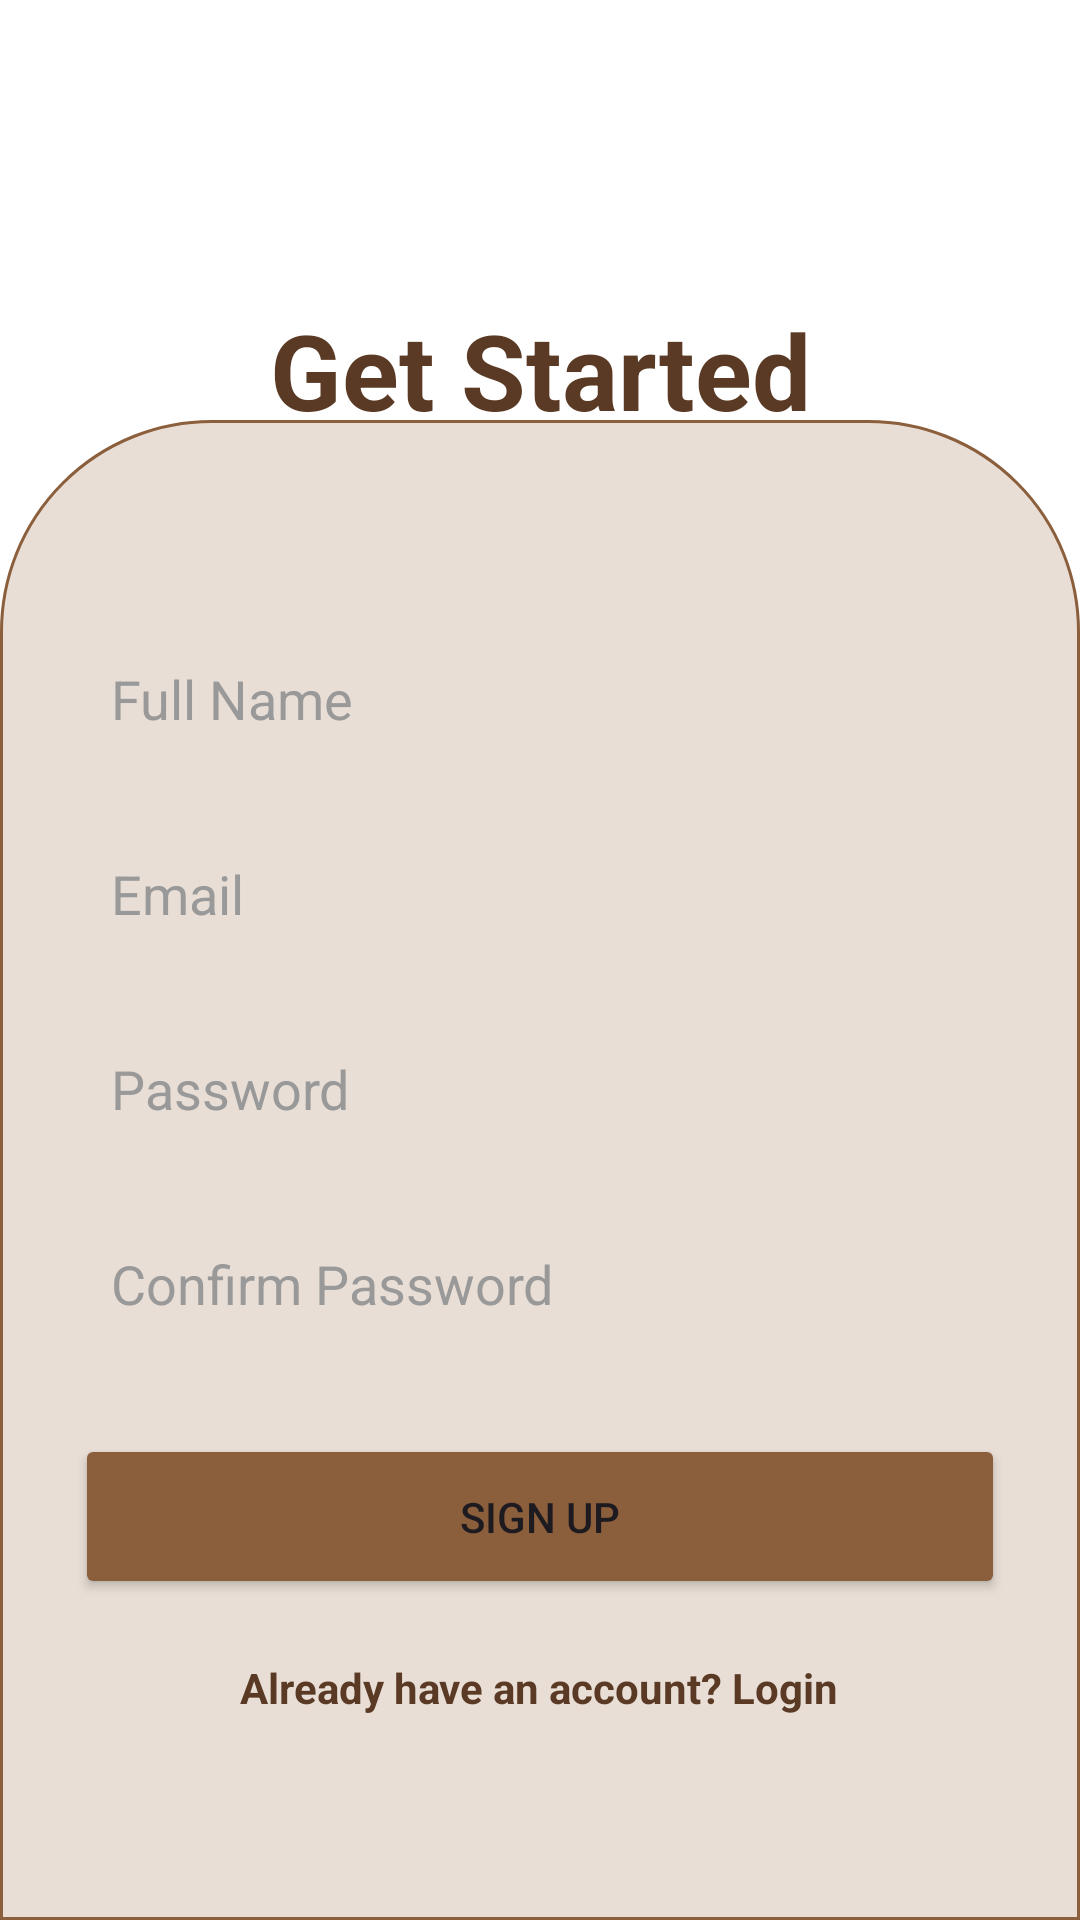

Layout XML and referenced resources for this Android screen:
<!-- AndroidManifest.xml: application theme Theme.Clothing -->
<!-- res/layout/activity_signup.xml -->
<?xml version="1.0" encoding="utf-8"?>
<androidx.constraintlayout.widget.ConstraintLayout
    xmlns:android="http://schemas.android.com/apk/res/android"
    xmlns:app="http://schemas.android.com/apk/res-auto"
    android:id="@+id/main"
    android:layout_width="match_parent"
    android:layout_height="match_parent"
    android:background="@color/white">

    <androidx.appcompat.widget.Toolbar
        android:id="@+id/toolbar"
        android:layout_width="match_parent"
        android:layout_height="60dp"
        app:navigationIcon="@drawable/ic_back_arrow"
        app:layout_constraintTop_toTopOf="parent"/>

    
    <TextView
        android:id="@+id/title"
        android:layout_width="wrap_content"
        android:layout_height="wrap_content"
        android:text="Get Started"
        android:textColor="@color/dark_brown"
        android:textSize="35sp"
        android:textStyle="bold"
        android:gravity="center"
        app:layout_constraintTop_toBottomOf="@id/toolbar"
        app:layout_constraintStart_toStartOf="parent"
        app:layout_constraintEnd_toEndOf="parent"
        android:layout_marginTop="40dp"/>

    
    <LinearLayout
        android:layout_width="match_parent"
        android:layout_height="500dp"
        android:background="@drawable/rounded_top"
        android:orientation="vertical"
        android:padding="25dp"
        android:gravity="center"
        app:layout_constraintBottom_toBottomOf="parent">

        
        <EditText
            android:id="@+id/fullname"
            android:layout_width="match_parent"
            android:layout_height="50dp"
            android:hint="Full Name"
            android:textColor="@color/dark_brown"
            android:textColorHint="#999999"
            android:backgroundTint="@color/light_brown"
            android:padding="12dp"/>

        
        <EditText
            android:id="@+id/email"
            android:layout_width="match_parent"
            android:layout_height="50dp"
            android:layout_marginTop="15dp"
            android:hint="Email"
            android:textColor="@color/dark_brown"
            android:textColorHint="#999999"
            android:backgroundTint="@color/light_brown"
            android:padding="12dp"/>

        
        <EditText
            android:id="@+id/password"
            android:layout_width="match_parent"
            android:layout_height="50dp"
            android:layout_marginTop="15dp"
            android:hint="Password"
            android:textColor="@color/dark_brown"
            android:textColorHint="#999999"
            android:inputType="textPassword"
            android:backgroundTint="@color/light_brown"
            android:padding="12dp"/>

        
        <EditText
            android:id="@+id/confirmPassword"
            android:layout_width="match_parent"
            android:layout_height="50dp"
            android:layout_marginTop="15dp"
            android:hint="Confirm Password"
            android:textColor="@color/dark_brown"
            android:textColorHint="#999999"
            android:inputType="textPassword"
            android:backgroundTint="@color/light_brown"
            android:padding="12dp"/>

        
        <Button
            android:id="@+id/signupBtn"
            android:layout_width="match_parent"
            android:layout_height="55dp"
            android:layout_marginTop="25dp"
            android:text="SIGN UP"
            android:backgroundTint="@color/brown"/>

        
        <TextView
            android:id="@+id/loginText"
            android:layout_width="wrap_content"
            android:layout_height="wrap_content"
            android:text="Already have an account? Login"
            android:textColor="@color/dark_brown"
            android:layout_marginTop="20dp"
            android:layout_gravity="center"
            android:textStyle="bold"/>
    </LinearLayout>

</androidx.constraintlayout.widget.ConstraintLayout>
<!-- resources referenced by this layout -->
<resources>
  <color name="brown">#8B5E3C</color>
  <color name="dark_brown">#5A3A24</color>
  <color name="light_brown">#E8DED6</color>
  <color name="white">#FFFFFF</color>
  <!-- drawable rounded_top (drawable) -->
  <?xml version="1.0" encoding="utf-8"?>
  <shape xmlns:android="http://schemas.android.com/apk/res/android">
  
  
  <solid android:color="@color/light_brown"/>
  
  
  <corners
      android:topLeftRadius="70dp"
      android:topRightRadius="70dp"
      android:bottomLeftRadius="0dp"
      android:bottomRightRadius="0dp"/>
  
  
  <stroke
      android:width="1dp"
      android:color="@color/brown"/>
  
  
  <padding
      android:left="8dp"
      android:top="8dp"
      android:right="8dp"
      android:bottom="8dp"/>
  
  </shape>
  <style name="Theme.Clothing" parent="Base.Theme.Clothing" />
  <style name="Base.Theme.Clothing" parent="Theme.Material3.DayNight.NoActionBar">
          
          
      </style>
</resources>
